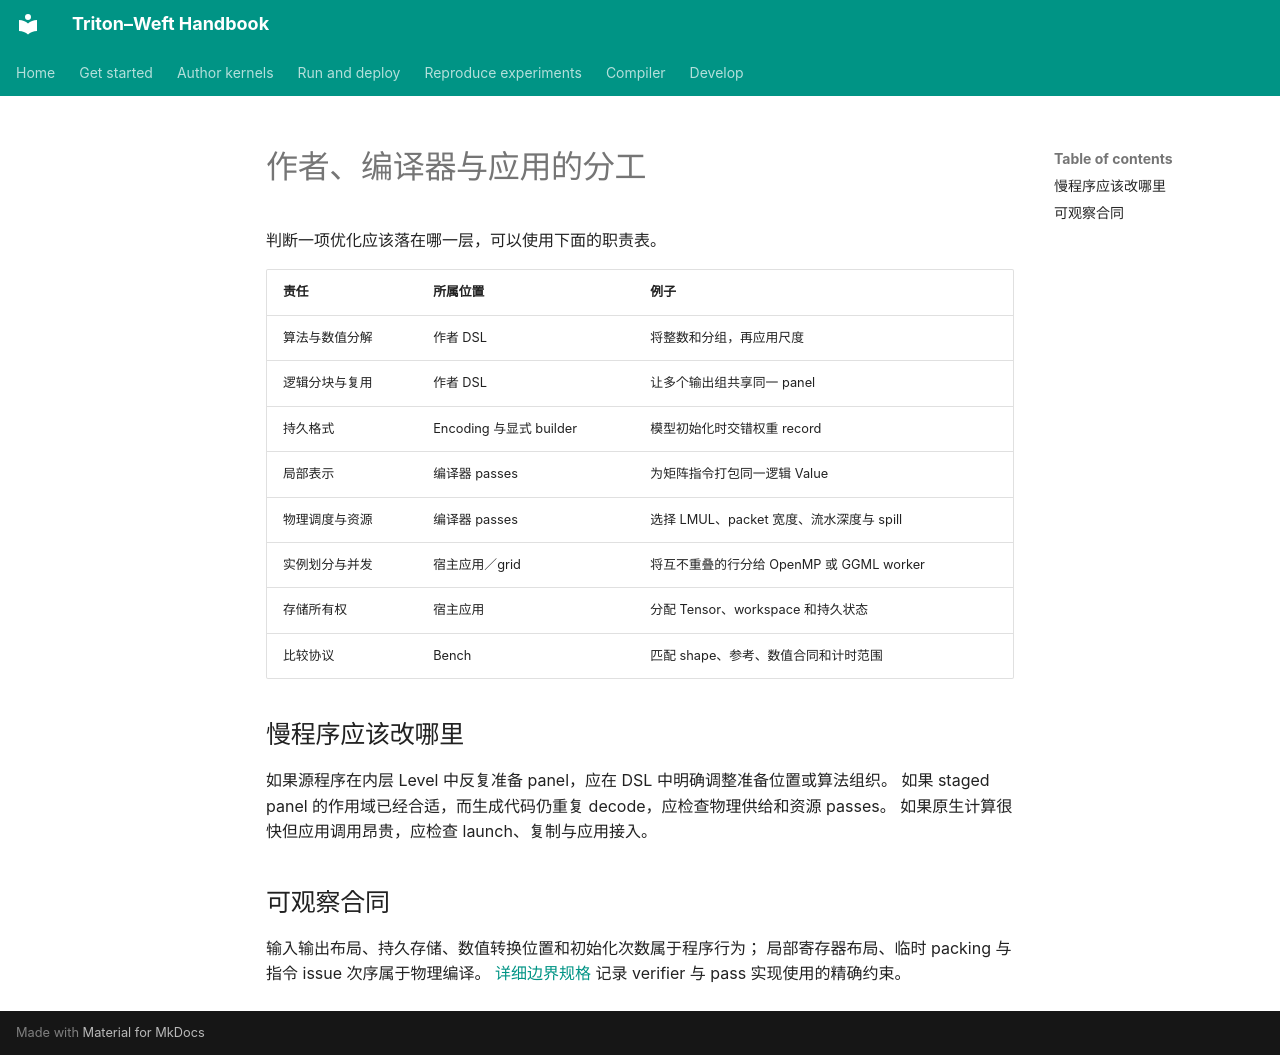

repository: Tianchen-ai/triton-weft · page: programming-model/non-goals.zh/index.html · generator: mkdocs

# 作者、编译器与应用的分工

判断一项优化应该落在哪一层，可以使用下面的职责表。

| 责任 | 所属位置 | 例子 |
|---|---|---|
| 算法与数值分解 | 作者 DSL | 将整数和分组，再应用尺度 |
| 逻辑分块与复用 | 作者 DSL | 让多个输出组共享同一 panel |
| 持久格式 | Encoding 与显式 builder | 模型初始化时交错权重 record |
| 局部表示 | 编译器 passes | 为矩阵指令打包同一逻辑 Value |
| 物理调度与资源 | 编译器 passes | 选择 LMUL、packet 宽度、流水深度与 spill |
| 实例划分与并发 | 宿主应用／grid | 将互不重叠的行分给 OpenMP 或 GGML worker |
| 存储所有权 | 宿主应用 | 分配 Tensor、workspace 和持久状态 |
| 比较协议 | Bench | 匹配 shape、参考、数值合同和计时范围 |

## 慢程序应该改哪里

如果源程序在内层 Level 中反复准备 panel，应在 DSL 中明确调整准备位置或算法组织。
如果 staged panel 的作用域已经合适，而生成代码仍重复 decode，应检查物理供给和资源 passes。
如果原生计算很快但应用调用昂贵，应检查 launch、复制与应用接入。

## 可观察合同

输入输出布局、持久存储、数值转换位置和初始化次数属于程序行为；
局部寄存器布局、临时 packing 与指令 issue 次序属于物理编译。
[详细边界规格](https://github.com/Tianchen-ai/triton-weft/blob/main/docs/specification/programming-model/non-goals.md)
记录 verifier 与 pass 实现使用的精确约束。
